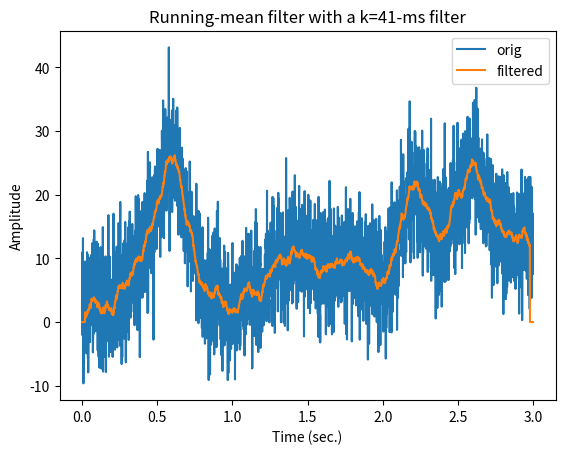

Source code (Python): (Note: this script raises an exception after producing the figure.)
import numpy as np
import matplotlib.pyplot as plt
import scipy.io as sio
import scipy.signal
from scipy import *
import copy

# create signal
srate = 1000 # Hz
time  = np.arange(0,3,1/srate)
n     = len(time)
p     = 15 # poles for random interpolation

# noise level, measured in standard deviations
noiseamp = 5

# amplitude modulator and noise level
ampl   = np.interp(np.linspace(0,p,n),np.arange(0,p),np.random.rand(p)*30)
noise  = noiseamp * np.random.randn(n)
signal = ampl + noise

# initialize filtered signal vector
filtsig = np.zeros(n)

# implement the running mean filter
k = 20 # filter window is actually k*2+1
for i in range(k,n-k-1):
    # each point is the average of k surrounding points
    filtsig[i] = np.mean(signal[i-k:i+k])

# compute window size in ms
windowsize = 1000*(k*2+1) / srate


# plot the noisy and filtered signals
plt.plot(time,signal,label='orig')
plt.plot(time,filtsig,label='filtered')

plt.legend()
plt.xlabel('Time (sec.)')
plt.ylabel('Amplitude')
plt.title('Running-mean filter with a k=%d-ms filter' %windowsize)

plt.show()


# create signal
srate = 1000 # Hz
time  = np.arange(0,3,1/srate)
n     = len(time)
p     = 15 # poles for random interpolation

# noise level, measured in standard deviations
noiseamp = 5

# amplitude modulator and noise level
ampl   = np.interp(linspace(1,p,n),np.arange(0,p),np.random.rand(p)*30)
noise  = noiseamp * np.random.randn(n)
signal = ampl + noise



## create Gaussian kernel
# full-width half-maximum: the key Gaussian parameter
fwhm = 25 # in ms

# normalized time vector in ms
k = 100
gtime = 1000*np.arange(-k,k)/srate

# create Gaussian window
gauswin = np.exp( -(4*np.log(2)*gtime**2) / fwhm**2 )

# compute empirical FWHM
pstPeakHalf = k + np.argmin( (gauswin[k:]-.5)**2 )
prePeakHalf = np.argmin( (gauswin-.5)**2 )

empFWHM = gtime[pstPeakHalf] - gtime[prePeakHalf]

# show the Gaussian
plt.plot(gtime,gauswin,'ko-')
plt.plot([gtime[prePeakHalf],gtime[pstPeakHalf]],[gauswin[prePeakHalf],gauswin[pstPeakHalf]],'m')

# then normalize Gaussian to unit energy
gauswin = gauswin / np.sum(gauswin)
# title([ 'Gaussian kernel with requeted FWHM ' num2str(fwhm) ' ms (' num2str(empFWHM) ' ms achieved)' ])
plt.xlabel('Time (ms)')
plt.ylabel('Gain')

plt.show()

## implement the filter

# initialize filtered signal vector
filtsigG = copy.deepcopy(signal)

# # implement the running mean filter
for i in range(k+1,n-k-1):
    # each point is the weighted average of k surrounding points
    filtsigG[i] = np.sum( signal[i-k:i+k]*gauswin )

# plot
plt.plot(time,signal,'r',label='Original')
plt.plot(time,filtsigG,'k',label='Gaussian-filtered')

plt.xlabel('Time (s)')
plt.ylabel('amp. (a.u.)')
plt.legend()
plt.title('Gaussian smoothing filter')

## for comparison, plot mean smoothing filter

# initialize filtered signal vector
filtsigMean = copy.deepcopy(signal)

# implement the running mean filter
# note: using mk instead of k to avoid confusion with k above
mk = 20 # filter window is actually mk*2+1
for i in range(mk+1,n-mk-1):
    # each point is the average of k surrounding points
    filtsigMean[i] = mean(signal[i-mk:i+mk])

plt.plot(time,filtsigMean,'b',label='Running mean')
plt.legend()
plt.show()

## generate time series of random spikes

# number of spikes
n = 300

# inter-spike intervals (exponential distribution for bursts)
isi = np.round(np.exp( np.random.randn(n) )*10)

# generate spike time series
spikets = np.zeros(int(sum(isi)))

for i in range(0,n):
    spikets[ int(np.sum(isi[0:i])) ] = 1


# plot
plt.plot(spikets)
plt.xlabel('Time (a.u.)')
plt.show()

## create and implement Gaussian window

# full-width half-maximum: the key Gaussian parameter
fwhm = 25 # in points

# normalized time vector in ms
k = 100;
gtime = np.arange(-k,k)

# create Gaussian window
gauswin = np.exp( -(4*log(2)*gtime**2) / fwhm**2 )
gauswin = gauswin / np.sum(gauswin)

# initialize filtered signal vector
filtsigG = np.zeros(len(spikets))

# implement the weighted running mean filter
for i in range(k+1,len(spikets)-k-1):
    filtsigG[i] = np.sum( spikets[i-k:i+k]*gauswin )


# plot the filtered signal (spike probability density)
plt.plot(spikets,'b',label='spikes')
plt.plot(filtsigG,'r',label='spike p.d.')
plt.legend()
plt.title('Spikes and spike probability density')
plt.show()

# import data
emgdata = sio.loadmat('emg4TKEO.mat')

# extract needed variables
emgtime = emgdata['emgtime'][0]
emg  = emgdata['emg'][0]

# initialize filtered signal
emgf = copy.deepcopy(emg)

# the loop version for interpretability
for i in range(1,len(emgf)-1):
    emgf[i] = emg[i]**2 - emg[i-1]*emg[i+1]

# the vectorized version for speed and elegance
emgf2 = copy.deepcopy(emg)
emgf2[1:-1] = emg[1:-1]**2 - emg[0:-2]*emg[2:]

## convert both signals to zscore

# find timepoint zero
time0 = np.argmin(emgtime**2)

# convert original EMG to z-score from time-zero
emgZ = (emg-np.mean(emg[0:time0])) / np.std(emg[0:time0])

# same for filtered EMG energy
emgZf = (emgf-np.mean(emgf[0:time0])) / std(emgf[0:time0])


## plot
# plot "raw" (normalized to max.1)
plt.plot(emgtime,emg/np.max(emg),'b',label='EMG')
plt.plot(emgtime,emgf/np.max(emgf),'m',label='TKEO energy')
plt.xlabel('Time (ms)')
plt.ylabel('Amplitude or energy')
plt.legend()

plt.show()

# plot zscored
plt.plot(emgtime,emgZ,'b',label='EMG')
plt.plot(emgtime,emgZf,'m',label='TKEO energy')

plt.xlabel('Time (ms)')
plt.ylabel('Zscore relative to pre-stimulus')
plt.legend()
plt.show()

# create signal
n = 2000
signal = np.cumsum(np.random.randn(n))


# proportion of time points to replace with noise
propnoise = .05

# find noise points
noisepnts = np.random.permutation(n)
noisepnts = noisepnts[0:int(n*propnoise)]

# generate signal and replace points with noise
signal[noisepnts] = 50+np.random.rand(len(noisepnts))*100


# use hist to pick threshold
plt.hist(signal,100)
plt.show()

# visual-picked threshold
threshold = 40


# find data values above the threshold
suprathresh = np.where( signal>threshold )[0]

# initialize filtered signal
filtsig = copy.deepcopy(signal)

# loop through suprathreshold points and set to median of k
k = 20 # actual window is k*2+1
for ti in range(len(suprathresh)):
    
    # lower and upper bounds
    lowbnd = np.max((0,suprathresh[ti]-k))
    uppbnd = np.min((suprathresh[ti]+k,n+1))
    
    # compute median of surrounding points
    filtsig[suprathresh[ti]] = np.median(signal[lowbnd:uppbnd])

# plot
plt.plot(range(0,n),signal, range(0,n),filtsig)
plt.show()


# create signal with linear trend imposed
n = 2000
signal = np.cumsum(np.random.randn(n)) + np.linspace(-30,30,n)

# linear detrending
detsignal = scipy.signal.detrend(signal)

# get means
omean = np.mean(signal) # original mean
dmean = np.mean(detsignal) # detrended mean

# plot signal and detrended signal
plt.plot(range(0,n),signal,label='Original, mean=%d' %omean)
plt.plot(range(0,n),detsignal,label='Detrended, mean=%d' %dmean)

plt.legend()
plt.show()

## polynomial intuition

order = 2
x = np.linspace(-15,15,100)

y = np.zeros(len(x))

for i in range(order+1):
    y = y + np.random.randn(1)*x**i

plt.plot(x,y)
plt.title('Order-%d polynomial' %order)
plt.show()


## generate signal with slow polynomial artifact

n = 10000
t = range(n)
k = 10 # number of poles for random amplitudes

slowdrift = np.interp(np.linspace(1,k,n),np.arange(0,k),100*np.random.randn(k))
signal = slowdrift + 20*np.random.randn(n)

# plot
plt.plot(t,signal)
plt.xlabel('Time (a.u.)')
plt.ylabel('Amplitude')
plt.show()

## fit a 3-order polynomial

# polynomial fit (returns coefficients)
p = polyfit(t,signal,3)

# predicted data is evaluation of polynomial
yHat = polyval(p,t)

# compute residual (the cleaned signal)
residual = signal - yHat


# now plot the fit (the function that will be removed)
plt.plot(t,signal,'b',label='Original')
plt.plot(t,yHat,'r',label='Polyfit')
plt.plot(t,residual,'k',label='Filtered signal')

plt.legend()
plt.show()

## Bayes information criterion to find optimal order

# possible orders
orders = range(5,40)

# sum of squared errors (sse is reserved!)
sse1 = np.zeros(len(orders))

# loop through orders
for ri in range(len(orders)):
    
    # compute polynomial (fitting time series)
    yHat = np.polyval(polyfit(t,signal,orders[ri]),t)
    
    # compute fit of model to data (sum of squared errors)
    sse1[ri] = np.sum( (yHat-signal)**2 )/n


# Bayes information criterion
bic = n*np.log(sse1) + orders*np.log(n)

# best parameter has lowest BIC
bestP = min(bic)
idx = np.argmin(bic)

# plot the BIC
plt.plot(orders,bic,'ks-')
plt.plot(orders[idx],bestP,'ro')
plt.xlabel('Polynomial order')
plt.ylabel('Bayes information criterion')
plt.show()

## now repeat filter for best (smallest) BIC

# polynomial fit
polycoefs = polyfit(t,signal,orders[idx])

# estimated data based on the coefficients
yHat = polyval(polycoefs,t)

# filtered signal is residual
filtsig = signal - yHat


## plotting
plt.plot(t,signal,'b',label='Original')
plt.plot(t,yHat,'r',label='Polynomial fit')
plt.plot(t,filtsig,'k',label='Filtered')

plt.xlabel('Time (a.u.)')
plt.ylabel('Amplitude')
plt.legend()
plt.show()

## simulate data

# create event (derivative of Gaussian)
k = 100 # duration of event in time points
event = np.diff(np.exp( -np.linspace(-2,2,k+1)**2 ))
event = event/np.max(event) # normalize to max=1

# event onset times
Nevents = 30
onsettimes = np.random.permutation(10000-k)
onsettimes = onsettimes[0:Nevents]

# put event into data
data = np.zeros(10000)
for ei in range(Nevents):
    data[onsettimes[ei]:onsettimes[ei]+k] = event

# add noise
data = data + .5*np.random.randn(len(data))

# plot data
plt.subplot(211)
plt.plot(data)

# plot one event
plt.subplot(212)
plt.plot(range(k), data[onsettimes[3]:onsettimes[3]+k])
plt.plot(range(k), event)
plt.show()

## extract all events into a matrix

datamatrix = np.zeros((Nevents,k))

for ei in range(0,Nevents):
    datamatrix[ei,:] = data[onsettimes[ei]:onsettimes[ei]+k]

plt.imshow(datamatrix)
plt.xlabel('Time')
plt.ylabel('Event number')
plt.title('All events')
plt.show()

plt.plot(range(0,k),np.mean(datamatrix,axis=0),label='Averaged')
plt.plot(range(0,k),event,label='Ground-truth')
plt.xlabel('Time')
plt.ylabel('Amplitude')
plt.legend()
plt.title('Average events')
plt.show()

# load dataset
matdat = sio.loadmat('templateProjection.mat')
EEGdat = matdat['EEGdat']
eyedat = matdat['eyedat']
timevec = matdat['timevec'][0]
MN = np.shape(EEGdat) # matrix sizes

# initialize residual data
resdat = zeros(np.shape(EEGdat))


# loop over trials
for triali in range(0,MN[1]):
    
    # build the least-squares model as intercept and EOG from this trial
    X = np.column_stack((np.ones(MN[0]),eyedat[:,triali]))
    
    # compute regression coefficients for EEG channel
    b = np.linalg.solve(np.matrix.transpose(X)@X,np.matrix.transpose(X)@EEGdat[:,triali])
    
    # predicted data
    yHat = X@b
    
    # new data are the residuals after projecting out the best EKG fit
    resdat[:,triali] = EEGdat[:,triali] - yHat

### plotting

# trial averages
plt.plot(timevec,np.mean(eyedat,axis=1),label='EOG')
plt.plot(timevec,np.mean(EEGdat,axis=1),label='EEG')
plt.plot(timevec,np.mean(resdat,1),label='Residual')

plt.xlabel('Time (ms)')
plt.legend()
plt.show()

# show all trials in a map
clim = [-1,1]*20

plt.subplot(131)
plt.imshow(eyedat.T)
plt.title('EOG')


plt.subplot(132)
plt.imshow(EEGdat.T)
plt.title('EOG')


plt.subplot(133)
plt.imshow(resdat.T)
plt.title('Residual')
plt.show()